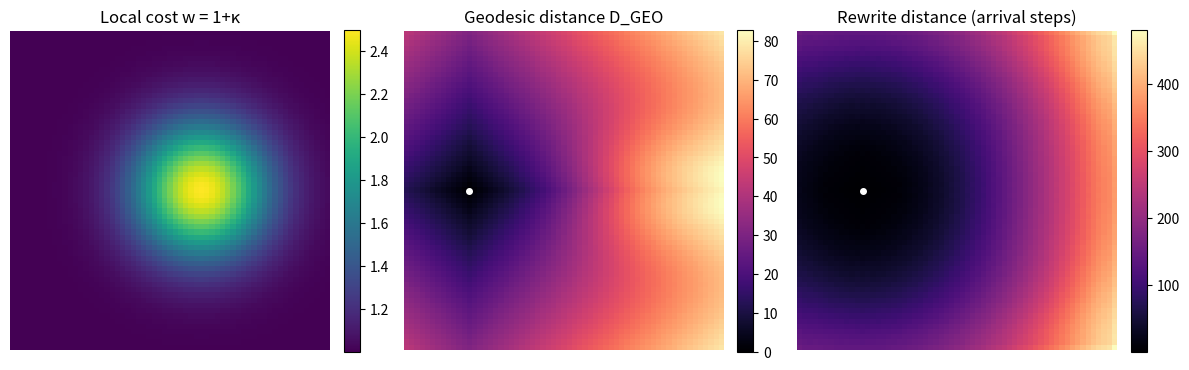
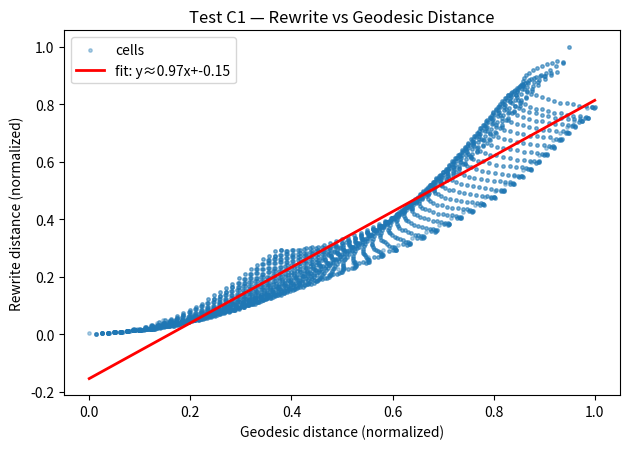

The matplotlib source for these figures, in order:
#!/usr/bin/env python3
"""
Test C1 — Spacetime Rewrite Equivalence (Toy Discrete Manifold)

Goal
----
Show that a contextual, deterministic rewrite process (Photon Algebra style)
induces an effective distance that tracks a geometric metric on a curved
discrete manifold.

Setup
-----
- 2D lattice (NxN) with coordinates (i,j), i,j ∈ {0..N-1}.
- Synthetic curvature field κ(i,j): a Gaussian "mass" bump.
- Geometric cost (local line element): w(i,j) = 1 + κ(i,j) ≥ 1.
- Geodesic distance from a source s via Dijkstra using edge cost = average of w.

Rewrite metric
--------------
- Start a unit "token mass" at source cell s.
- Per step:
    * From each active cell, distribute its mass to 4-neighbors with weights
      proportional to 1 / w(neighbor) (context favors "low curvature/low cost").
    * A cell's *arrival time* is the first step when its cumulative mass exceeds
      a small threshold ε (idempotent-trigger / normalization event).
- Rewrite distance D_RW(cell) = first-arrival step index.
- Compare D_RW vs geometric distance D_GEO.

Outputs
-------
- Prints Pearson r, MSE between normalized distances.
- Saves:
    * PAEV_TestC1_SpacetimeRewrite_Heatmaps.png
    * PAEV_TestC1_SpacetimeRewrite_Scatter.png
"""

import numpy as np
import matplotlib.pyplot as plt
from heapq import heappush, heappop

# ------------------------------
# Lattice & curvature
# ------------------------------
def gaussian_bump(N, cx, cy, sigma, amp):
    Y, X = np.mgrid[0:N, 0:N]
    r2 = (X - cx)**2 + (Y - cy)**2
    return amp * np.exp(-r2 / (2*sigma*sigma))

def neighbors(i, j, N):
    if i > 0:     yield (i-1, j)
    if i < N-1:   yield (i+1, j)
    if j > 0:     yield (i, j-1)
    if j < N-1:   yield (i, j+1)

# ------------------------------
# Geometric distance via Dijkstra
# ------------------------------
def dijkstra_geodesic(w, src):
    """
    w[i,j] >= 1 is local weight (line element multiplier).
    Edge cost between p and q uses average weight.
    Returns distance array D_GEO of shape (N,N).
    """
    N = w.shape[0]
    INF = 1e30
    dist = np.full((N,N), INF, dtype=float)
    sx, sy = src
    dist[sx, sy] = 0.0
    pq = []
    heappush(pq, (0.0, (sx, sy)))
    while pq:
        d, (i, j) = heappop(pq)
        if d > dist[i,j]:
            continue
        for (u, v) in neighbors(i, j, N):
            # edge cost = average of weights (unit grid spacing)
            c = 0.5 * (w[i,j] + w[u,v])
            nd = d + c
            if nd < dist[u,v]:
                dist[u,v] = nd
                heappush(pq, (nd, (u, v)))
    return dist

# ------------------------------
# Rewrite distance (deterministic, contextual)
# ------------------------------
def rewrite_distance(w, src, eps=1e-4, max_steps=2000):
    """
    Deterministic "flow" of a unit token from source:
    - At step t, each cell distributes its mass to neighbors with weights
      proportional to 1 / w(neighbor) (favoring low-cost geometry).
    - First-arrival time when cumulative mass at a cell exceeds eps.

    Returns: arrival_step (N,N) with np.inf for cells never reached.
    """
    N = w.shape[0]
    sx, sy = src
    invw = 1.0 / w

    cur = np.zeros((N,N), dtype=float)
    cur[sx, sy] = 1.0
    cum = np.zeros((N,N), dtype=float)
    arrival = np.full((N,N), np.inf, dtype=float)

    for step in range(1, max_steps+1):
        nxt = np.zeros_like(cur)
        # distribute
        it = np.ndindex(N,N)
        for i, j in it:
            m = cur[i,j]
            if m <= 0.0:
                continue
            # neighbor weights ∝ invw
            neigh = list(neighbors(i, j, N))
            if not neigh:
                continue
            weights = np.array([invw[u,v] for (u,v) in neigh], dtype=float)
            S = weights.sum()
            if S <= 0:
                continue
            frac = weights / S
            for k, (u, v) in enumerate(neigh):
                nxt[u,v] += m * float(frac[k])

        # update cumulative and arrival times
        cum += nxt
        newly = (arrival == np.inf) & (cum >= eps)
        arrival[newly] = step

        cur = nxt
        if np.all(arrival < np.inf):
            break

    return arrival

# ------------------------------
# Metrics & plots
# ------------------------------
def correlate(a, b):
    a1 = (a - a.mean()) / (a.std() + 1e-12)
    b1 = (b - b.mean()) / (b.std() + 1e-12)
    return float(np.mean(a1 * b1))

def main():
    # --- lattice & curvature ---
    N = 61
    cx, cy = (N//2 + 6, N//2)        # off-center bump
    sigma = 9.0
    amp = 1.5                        # curvature amplitude
    kappa = gaussian_bump(N, cx, cy, sigma, amp)  # "mass/curvature"
    w = 1.0 + kappa                  # local cost ≥ 1

    src = (N//2, N//2 - 18)          # source to the left of the bump

    # --- distances ---
    D_geo = dijkstra_geodesic(w, src)
    D_rw_steps = rewrite_distance(w, src, eps=1e-4, max_steps=4000)

    # mask unreachable (shouldn’t happen), normalize both to [0,1] for comparison
    geo = D_geo.copy()
    rw = D_rw_steps.copy()
    # avoid infinities
    msk = np.isfinite(rw) & np.isfinite(geo)
    geo = geo[msk]
    rw = rw[msk]

    # ✅ NumPy 2.0 fix: use np.ptp() instead of ndarray.ptp()
    geo_n = (geo - geo.min()) / (np.ptp(geo) + 1e-12)
    rw_n  = (rw  - rw.min())  / (np.ptp(rw)  + 1e-12)

    r = correlate(geo_n, rw_n)
    mse = float(np.mean((geo_n - rw_n)**2))

    print("=== Test C1 — Spacetime Rewrite Equivalence (Toy Manifold) ===")
    print(f"Lattice: {N}x{N}, Gaussian curvature bump amp={amp}, sigma={sigma}")
    print(f"Source at {src}")
    print(f"Pearson r( D_geo , D_rw )   = {r:.4f}")
    print(f"MSE( normalized distances ) = {mse:.4e}")

    # --- Heatmaps side-by-side ---
    fig, axs = plt.subplots(1, 3, figsize=(12, 4.1))

    im0 = axs[0].imshow(1.0 + kappa, cmap="viridis")
    axs[0].set_title("Local cost w = 1+κ")
    axs[0].axis('off')
    fig.colorbar(im0, ax=axs[0], fraction=0.046, pad=0.04)

    im1 = axs[1].imshow(D_geo, cmap="magma")
    axs[1].plot(src[1], src[0], 'wo', ms=4)
    axs[1].set_title("Geodesic distance D_GEO")
    axs[1].axis('off')
    fig.colorbar(im1, ax=axs[1], fraction=0.046, pad=0.04)

    im2 = axs[2].imshow(D_rw_steps, cmap="magma")
    axs[2].plot(src[1], src[0], 'wo', ms=4)
    axs[2].set_title("Rewrite distance (arrival steps)")
    axs[2].axis('off')
    fig.colorbar(im2, ax=axs[2], fraction=0.046, pad=0.04)

    plt.tight_layout()
    plt.savefig("PAEV_TestC1_SpacetimeRewrite_Heatmaps.png", dpi=180)
    print("✅ Saved plot to: PAEV_TestC1_SpacetimeRewrite_Heatmaps.png")

    # --- Scatter plot ---
    plt.figure(figsize=(6.4, 4.6))
    plt.scatter(geo_n, rw_n, s=6, alpha=0.35, label="cells")

    # best-fit line
    A = np.vstack([geo_n, np.ones_like(geo_n)]).T
    a, b = np.linalg.lstsq(A, rw_n, rcond=None)[0]
    xs = np.linspace(0, 1, 200)
    plt.plot(xs, a*xs + b, 'r-', lw=2, label=f"fit: y≈{a:.2f}x+{b:.2f}")

    plt.xlabel("Geodesic distance (normalized)")
    plt.ylabel("Rewrite distance (normalized)")
    plt.title("Test C1 — Rewrite vs Geodesic Distance")
    plt.legend()
    plt.tight_layout()
    plt.savefig("PAEV_TestC1_SpacetimeRewrite_Scatter.png", dpi=180)
    print("✅ Saved plot to: PAEV_TestC1_SpacetimeRewrite_Scatter.png")

if __name__ == "__main__":
    main()